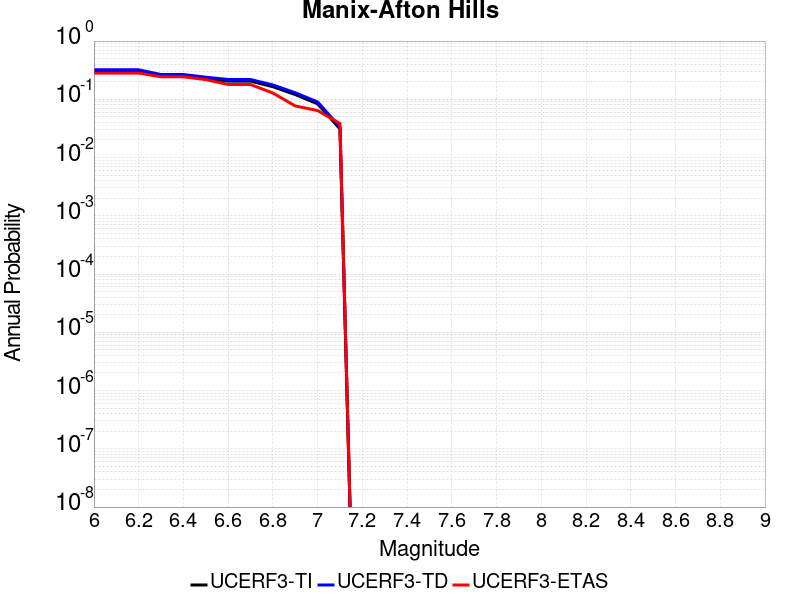

Source data for this figure (header and first rows):
Magnitude, UCERF3-TI Prob, UCERF3-TD Prob, UCERF3-ETAS Prob
6.0, 0.302, 0.321, 0.2821
6.1, 0.302, 0.321, 0.2821
6.2, 0.302, 0.321, 0.2821
6.3, 0.2504, 0.2661, 0.2436
6.4, 0.2504, 0.2661, 0.2436
6.5, 0.2254, 0.2399, 0.2179
6.6, 0.2053, 0.2189, 0.1795
6.7, 0.2052, 0.2187, 0.1795
6.8, 0.1647, 0.1764, 0.1282
6.9, 0.1208, 0.1295, 0.07692
7.0, 0.08364, 0.09008, 0.0641
7.1, 0.03101, 0.03349, 0.03846
